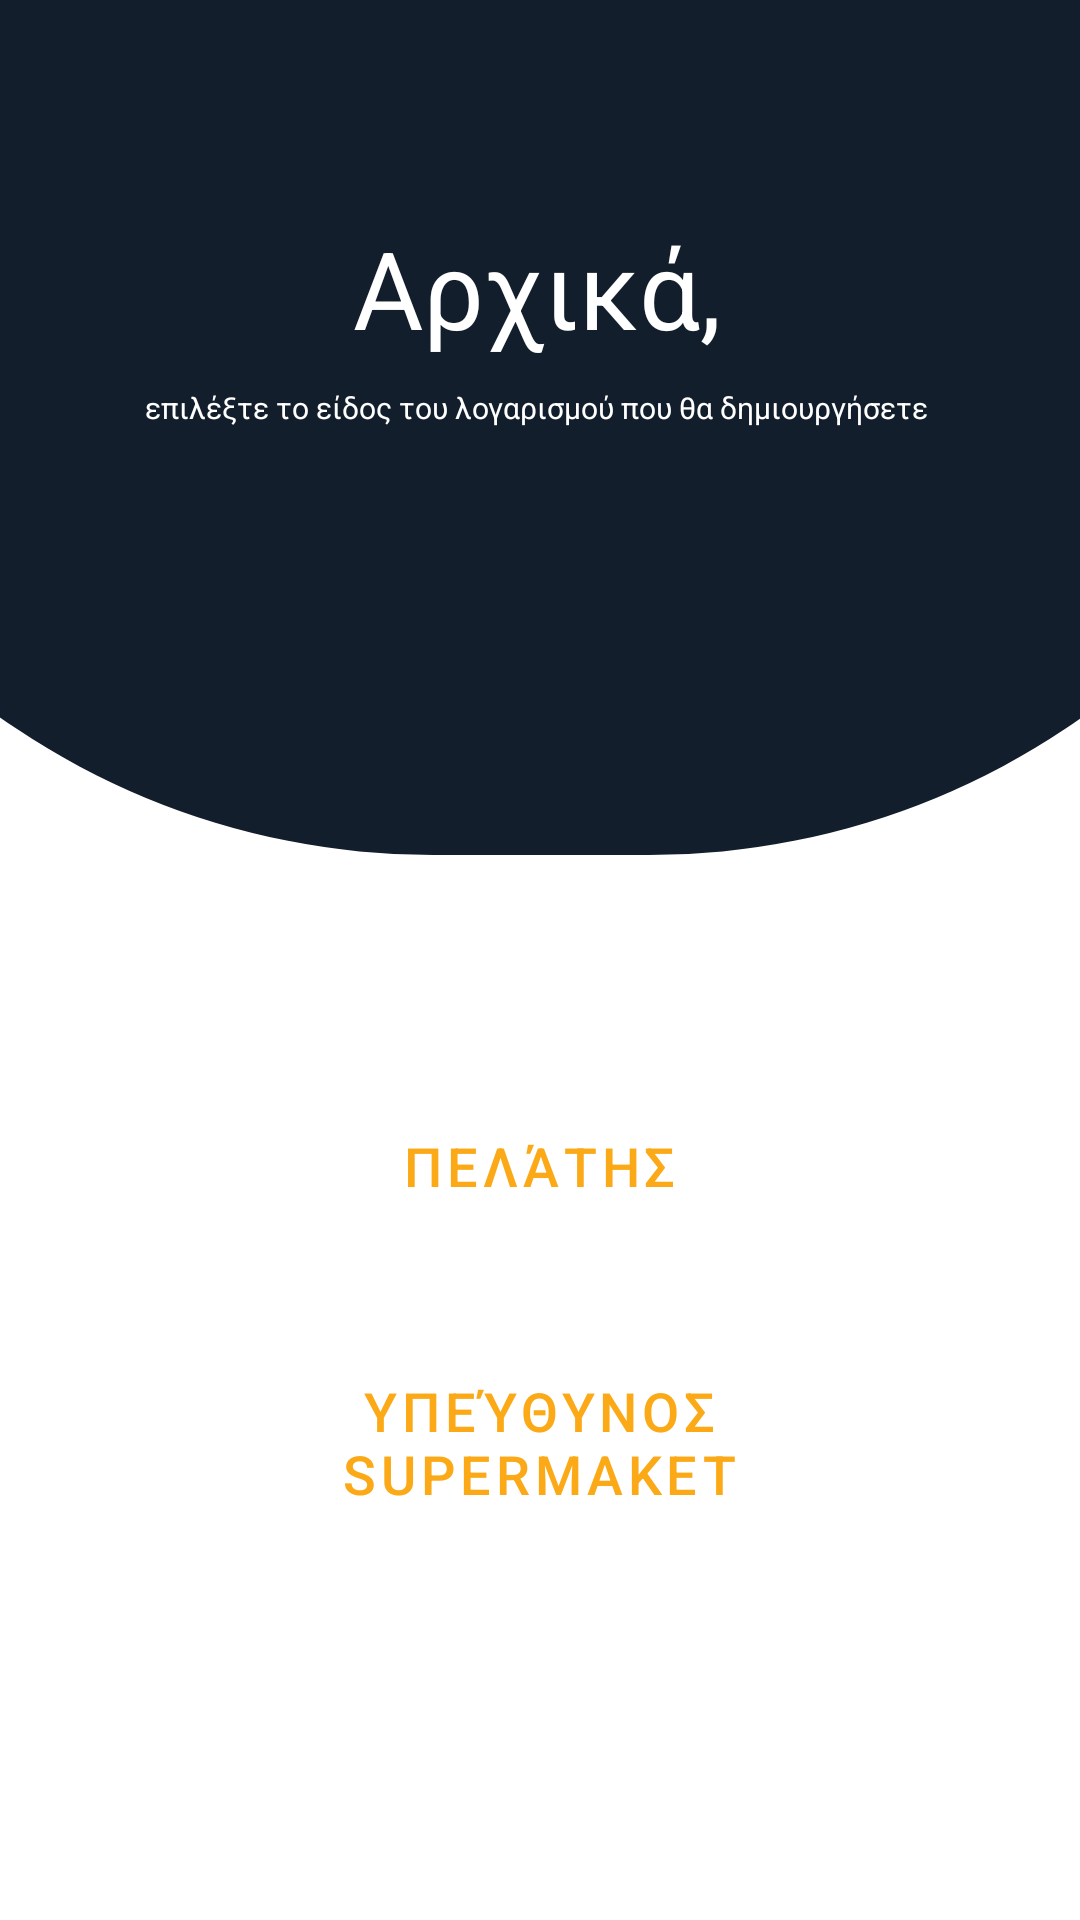

Reconstruct the res/layout file that produces this screen, plus the resources it refers to.
<!-- AndroidManifest.xml: application theme Theme.SupermaketApp -->
<!-- res/layout/activity_register.xml -->
<?xml version="1.0" encoding="utf-8"?>
<androidx.constraintlayout.widget.ConstraintLayout xmlns:android="http://schemas.android.com/apk/res/android"
    xmlns:app="http://schemas.android.com/apk/res-auto"
    xmlns:tools="http://schemas.android.com/tools"
    android:layout_width="match_parent"
    android:layout_height="match_parent"

    tools:context=".Register">

    <View
        android:id="@+id/view2"
        android:layout_width="572dp"
        android:layout_height="285dp"
        android:background="@drawable/roundshape"
        app:layout_constraintBottom_toBottomOf="parent"
        app:layout_constraintEnd_toEndOf="parent"
        app:layout_constraintStart_toStartOf="parent"
        app:layout_constraintTop_toTopOf="parent"
        app:layout_constraintVertical_bias="0.0" />

    <Button
        android:id="@+id/adminButton"
        style="@style/Widget.MaterialComponents.Button"
        android:layout_width="264dp"
        android:layout_height="62dp"

        android:onClick="setUserAsAdmin"
        android:text="Υπεύθυνος supermaket"
        android:textColor="#FBA916"
        android:textSize="18sp"
        app:layout_constraintBottom_toBottomOf="parent"
        app:layout_constraintEnd_toEndOf="parent"
        app:layout_constraintHorizontal_bias="0.496"
        app:layout_constraintStart_toStartOf="parent"
        app:layout_constraintTop_toTopOf="parent"
        app:layout_constraintVertical_bias="0.778" />

    <Button
        android:id="@+id/customerButton"
        style="@style/Widget.MaterialComponents.Button"
        android:layout_width="264dp"
        android:layout_height="62dp"

        android:onClick="setUserAsCustomer"
        android:text="Πελάτης"
        android:textColor="#FBA916"
        android:textSize="18sp"
        app:layout_constraintBottom_toBottomOf="parent"
        app:layout_constraintEnd_toEndOf="parent"
        app:layout_constraintHorizontal_bias="0.496"
        app:layout_constraintStart_toStartOf="parent"
        app:layout_constraintTop_toTopOf="parent"
        app:layout_constraintVertical_bias="0.619" />

    <TextView
        android:id="@+id/textView5"
        android:layout_width="wrap_content"
        android:layout_height="wrap_content"
        android:text="Αρχικά,"
        android:textColor="@color/white"
        android:textSize="36sp"
        app:layout_constraintBottom_toBottomOf="parent"
        app:layout_constraintEnd_toEndOf="parent"
        app:layout_constraintHorizontal_bias="0.496"
        app:layout_constraintStart_toStartOf="parent"
        app:layout_constraintTop_toTopOf="parent"
        app:layout_constraintVertical_bias="0.121" />


    <TextView
        android:id="@+id/textView6"
        android:layout_width="wrap_content"
        android:layout_height="wrap_content"
        android:text="επιλέξτε το είδος του λογαρισμού που θα δημιουργήσετε "
        android:textColor="@color/white"
        android:textSize="10sp"
        app:layout_constraintBottom_toBottomOf="parent"
        app:layout_constraintEnd_toEndOf="parent"
        app:layout_constraintStart_toStartOf="parent"
        app:layout_constraintTop_toTopOf="parent"
        app:layout_constraintVertical_bias="0.206" />

</androidx.constraintlayout.widget.ConstraintLayout>
<!-- resources referenced by this layout -->
<resources>
  <color name="white">#FFFFFFFF</color>
  <!-- drawable roundshape (drawable) -->
  <?xml version="1.0" encoding="utf-8"?>
  <shape xmlns:android="http://schemas.android.com/apk/res/android" >
  
      <solid android:color="#121e2b"/>
  
      <padding android:left="1dp"
          android:top="1dp"
          android:right="1dp"
          android:bottom="1dp" />
  
      <corners android:bottomRightRadius="250dp"
          android:bottomLeftRadius="250dp"
          android:topLeftRadius="0dp"
          android:topRightRadius="0dp"/>
  
  
  
  </shape>
  <style name="Theme.SupermaketApp" parent="Theme.MaterialComponents.DayNight.NoActionBar">
          
          <item name="colorPrimary">@color/purple_500</item>
          <item name="colorPrimaryVariant">@color/purple_700</item>
          <item name="colorOnPrimary">@color/white</item>
          
          <item name="colorSecondary">@color/teal_200</item>
          <item name="colorSecondaryVariant">@color/teal_700</item>
          <item name="colorOnSecondary">@color/black</item>
          
          <item name="android:statusBarColor" tools:targetApi="l">?attr/colorPrimaryVariant</item>
          
      </style>
  <color name="purple_500">#121e2b</color>
  <color name="purple_700">#121e2b</color>
  <color name="teal_200">#121e2b</color>
  <color name="teal_700">#121e2b</color>
  <color name="black">#121e2b</color>
</resources>
